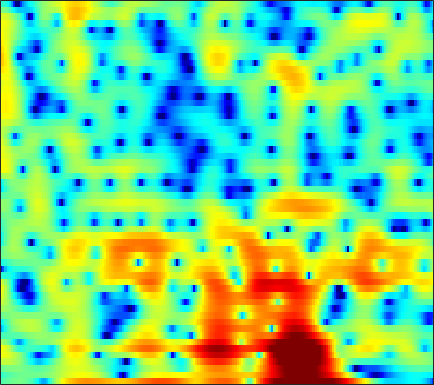

Source data for this figure (header and first rows):
-2.1521, -1.8996, -1.569, -1.2643, -1.0539, -0.81364, -0.62105, -0.51793, -0.44262, -0.45267, -0.55785, -0.71864, -1.0655, -1.592, -2.1259, -3.0573, -4.295, -5.4336, -7.2022, -8.8103, -8.9183, -7.6287, -5.1248, -2.7004
-3.528, -3.099, -2.591, -2.156, -1.873, -1.552, -1.288, -1.125, -0.9513, -0.8239, -0.7375, -0.6966, -0.6689, -0.6638, -0.669, -0.6795, -0.6803, -0.6661, -0.6132, -0.507, -0.3361, -0.1596, 0.1406, 0.5089
-0.9906, -0.7114, -0.4137, -0.1998, -0.09358, -0.02057, -0.01584, -0.05343, -0.1569, -0.3118, -0.5098, -0.68, -0.9201, -1.161, -1.324, -1.5, -1.609, -1.634, -1.58, -1.423, -1.164, -0.9111, -0.5094, -0.04939
2.731, 2.785, 2.779, 2.675, 2.531, 2.25, 1.865, 1.502, 0.9142, 0.1982, -0.66, -1.401, -2.525, -3.794, -4.822, -6.213, -7.43, -8.018, -8.116, -7.45, -6.318, -5.345, -4.03, -2.759
4.732, 4.641, 4.4, 4.026, 3.669, 3.1, 2.43, 1.863, 1.016, 0.05915, -1.034, -1.982, -3.472, -5.33, -7.056, -9.945, -13.45, -15.61, -15.2, -12.98, -11.25, -10.4, -9.552, -8.509
4.991, 4.644, 3.957, 2.995, 2.09, 0.65, -0.9887, -2.206, -3.487, -4.005, -3.795, -3.436, -2.998, -2.763, -2.735, -2.837, -3.025, -3.182, -3.404, -3.758, -4.332, -4.958, -6.058, -6.997
1.362, 0.9889, 0.2721, -0.7661, -1.794, -3.562, -5.843, -7.808, -9.842, -9.404, -7.223, -5.569, -3.814, -2.522, -1.79, -1.056, -0.5458, -0.2858, -0.06285, 0.0655, 0.164, 0.2524, 0.4097, 0.6516
-2.644, -2.468, -2.233, -2.059, -1.977, -1.915, -1.893, -1.871, -1.768, -1.527, -1.141, -0.8063, -0.3604, 0.05264, 0.3218, 0.603, 0.7817, 0.8424, 0.8432, 0.7801, 0.6706, 0.5733, 0.4532, 0.3767
-8.708, -6.53, -4.289, -2.622, -1.65, -0.6296, 0.1577, 0.6336, 1.154, 1.581, 1.929, 2.132, 2.34, 2.472, 2.508, 2.454, 2.286, 2.077, 1.678, 1.111, 0.3236, -0.4265, -1.643, -3.068
-5.628, -4.383, -2.838, -1.525, -0.706, 0.178, 0.8668, 1.288, 1.74, 2.075, 2.302, 2.414, 2.507, 2.536, 2.504, 2.382, 2.163, 1.92, 1.458, 0.7995, -0.1084, -0.9901, -2.5, -4.51
-1.063, -0.8198, -0.4888, -0.1966, -0.01196, 0.175, 0.291, 0.3385, 0.3488, 0.3149, 0.2545, 0.2109, 0.1851, 0.1658, 0.1699, 0.1974, 0.2266, 0.2289, 0.1817, 0.08365, -0.05771, -0.1998, -0.4384, -0.6936
1.419, 1.241, 0.9469, 0.5774, 0.2565, -0.2271, -0.7805, -1.248, -1.913, -2.587, -3.191, -3.564, -3.922, -4.037, -3.919, -3.505, -2.904, -2.384, -1.666, -0.9736, -0.3414, 0.06754, 0.5328, 0.9463
3.175, 2.623, 1.779, 0.8072, -0.009916, -1.217, -2.549, -3.637, -5.201, -6.918, -8.866, -10.53, -12.82, -14.18, -13.53, -11, -8.204, -6.332, -4.16, -2.357, -0.9316, -0.06004, 0.9257, 1.724
4.336, 3.433, 2.05, 0.4548, -0.9029, -2.913, -5.09, -6.775, -9.089, -11.43, -13.7, -15.24, -16.99, -18.05, -17.1, -13.56, -9.809, -7.336, -4.583, -2.38, -0.6387, 0.4287, 1.581, 2.438
5.092, 3.944, 2.174, 0.07435, -1.742, -4.635, -8.159, -11.39, -16.75, -22.85, -23.39, -20.45, -17.19, -14.54, -12.31, -9.368, -6.658, -4.647, -2.207, -0.2671, 1.277, 2.246, 3.217, 3.718
3.55, 2.484, 0.9204, -0.8372, -2.373, -4.867, -7.949, -10.59, -14.74, -19.57, -24.07, -29.81, -23.89, -16.35, -12.18, -7.924, -4.554, -2.497, -0.3044, 1.464, 2.893, 3.709, 4.389, 4.66
-3.443, -3.76, -3.842, -3.98, -4.228, -4.836, -5.813, -6.728, -7.972, -9.129, -10.11, -10.26, -9.388, -8.053, -6.566, -4.503, -2.597, -1.248, 0.2221, 1.448, 2.504, 3.085, 3.617, 3.975
-19.1, -12.55, -8.321, -6.141, -5.179, -4.356, -3.99, -3.904, -3.833, -3.834, -3.819, -3.645, -3.314, -2.928, -2.442, -1.74, -1.041, -0.541, 0.09806, 0.7129, 1.24, 1.557, 1.981, 2.416
-4.443, -4.238, -3.652, -2.901, -2.384, -1.856, -1.435, -1.204, -1.037, -0.9494, -0.8522, -0.8337, -0.8392, -0.748, -0.6893, -0.6615, -0.6217, -0.6691, -0.7493, -0.8403, -0.9994, -1.021, -0.836, -0.4314
-0.8492, -0.6485, -0.306, 0.07284, 0.3685, 0.662, 0.8472, 0.9278, 0.8844, 0.7473, 0.5217, 0.2846, -0.04503, -0.3045, -0.5866, -0.9345, -1.31, -1.655, -2.356, -3.516, -5.17, -6.794, -9.09, -8.903
-1.557, -0.8656, 0.02344, 0.7503, 1.164, 1.561, 1.697, 1.619, 1.314, 0.7272, -0.1628, -0.9303, -2.038, -3.099, -3.575, -3.686, -3.518, -3.319, -3.353, -3.832, -4.866, -6.119, -7.422, -7.051
-5.427, -3.435, -1.434, -0.001458, 0.7186, 1.346, 1.583, 1.479, 0.9987, -0.0116, -1.628, -3.369, -7.02, -13.76, -24.13, -12.72, -7.207, -5.012, -3.16, -1.993, -1.375, -1.02, -0.5404, -0.06089
-5.143, -3.535, -1.767, -0.4098, 0.3844, 1.082, 1.436, 1.495, 1.244, 0.6842, -0.208, -1.104, -2.333, -3.485, -3.88, -3.499, -2.536, -1.688, -0.6945, 0.07099, 0.5807, 0.8665, 1.034, 1.129
-3.672, -2.64, -1.419, -0.4298, 0.1746, 0.7868, 1.18, 1.354, 1.436, 1.394, 1.238, 1.098, 0.9111, 0.7718, 0.7865, 0.8653, 1.015, 1.16, 1.348, 1.393, 1.34, 1.157, 0.7395, 0.1135
-2.874, -2.04, -1.168, -0.4962, -0.1473, 0.2089, 0.4487, 0.5693, 0.7289, 0.8769, 1.058, 1.237, 1.45, 1.718, 1.893, 2.063, 2.207, 2.234, 2.178, 1.96, 1.58, 1.128, 0.3659, -0.7337
-1.214, -0.8365, -0.5325, -0.4432, -0.5139, -0.7808, -1.157, -1.438, -1.646, -1.523, -0.9872, -0.4038, 0.4687, 1.316, 1.831, 2.387, 2.751, 2.878, 2.836, 2.602, 2.106, 1.602, 0.732, -0.3545
0.6312, 0.6274, 0.4467, -0.05083, -0.6476, -1.908, -3.861, -5.939, -9.601, -10.73, -6.864, -4.077, -1.218, 0.766, 1.865, 2.933, 3.547, 3.791, 3.83, 3.551, 2.982, 2.37, 1.272, -0.01875
0.5476, 0.5557, 0.4189, 0.05112, -0.4414, -1.416, -2.844, -4.175, -5.891, -6.162, -4.326, -2.52, -0.3257, 1.351, 2.339, 3.263, 3.823, 4.007, 3.984, 3.617, 2.942, 2.186, 0.8846, -0.9244
-2.358, -1.906, -1.393, -1.002, -0.8453, -0.7602, -0.8011, -0.8308, -0.7777, -0.5114, -0.0007958, 0.5066, 1.262, 1.964, 2.442, 2.866, 3.14, 3.182, 3.028, 2.634, 1.975, 1.307, 0.1746, -1.285
-7.026, -5.217, -3.358, -2.047, -1.325, -0.6485, -0.1871, 0.06842, 0.3651, 0.6719, 1.001, 1.279, 1.655, 2.04, 2.275, 2.503, 2.6, 2.575, 2.372, 2.006, 1.441, 0.9253, 0.08647, -0.8156
-5.979, -4.106, -2.244, -1.018, -0.4077, 0.07297, 0.2885, 0.3324, 0.3278, 0.3578, 0.5163, 0.7397, 1.132, 1.582, 1.87, 2.221, 2.36, 2.348, 2.165, 1.763, 1.204, 0.6663, -0.08782, -0.895
1.124, 1.51, 1.906, 2.074, 1.976, 1.544, 0.7216, -0.1323, -1.5, -2.748, -3.079, -2.523, -1.139, 0.2277, 1.096, 1.885, 2.31, 2.371, 2.155, 1.597, 0.7235, -0.1102, -1.426, -2.838
4.958, 4.907, 4.671, 4.207, 3.65, 2.554, 0.8862, -0.8781, -4.411, -10.7, -16.76, -9.55, -4.202, -1.343, 0.05039, 1.085, 1.586, 1.604, 1.218, 0.4104, -0.9009, -2.201, -4.718, -8.379
5.021, 4.874, 4.523, 3.981, 3.449, 2.556, 1.469, 0.5492, -0.696, -1.736, -2.179, -2.05, -1.474, -0.8185, -0.4264, -0.157, -0.2406, -0.5252, -1.216, -2.231, -3.485, -4.61, -6.145, -7.719
4.485, 4.305, 3.947, 3.455, 3.029, 2.408, 1.793, 1.353, 0.8529, 0.48, 0.2475, 0.1534, 0.07343, -0.01112, -0.1764, -0.5055, -1.146, -1.818, -3.012, -4.561, -6.37, -7.75, -9.06, -9.306
4.326, 4.033, 3.467, 2.764, 2.184, 1.451, 0.8652, 0.5918, 0.4547, 0.5387, 0.7108, 0.8376, 0.9371, 0.8913, 0.732, 0.2646, -0.4806, -1.298, -2.812, -4.952, -8.194, -11.92, -22.82, -18.69
3.856, 3.334, 2.27, 0.7716, -0.6515, -2.788, -4.535, -4.782, -3.65, -2.009, -0.5974, 0.2056, 0.9455, 1.326, 1.428, 1.273, 0.8692, 0.3746, -0.5053, -1.647, -2.897, -3.799, -4.52, -4.334
2.762, 2.22, 1.04, -0.8309, -2.84, -6.789, -12.55, -13.06, -7.814, -4.241, -2.018, -0.9243, 0.05188, 0.6163, 0.8252, 0.9443, 0.8415, 0.6879, 0.405, 0.08476, -0.2084, -0.3418, -0.4255, -0.2676
2.444, 2.294, 1.792, 0.9731, 0.2231, -0.8102, -1.607, -1.88, -1.8, -1.425, -1.003, -0.7508, -0.5478, -0.4693, -0.4929, -0.5592, -0.6499, -0.6985, -0.7448, -0.727, -0.6818, -0.615, -0.4752, -0.3001
3.302, 3.495, 3.501, 3.277, 2.996, 2.516, 1.986, 1.574, 1.013, 0.4302, -0.2193, -0.7398, -1.526, -2.323, -2.873, -3.508, -3.818, -3.86, -3.704, -3.375, -2.995, -2.726, -2.371, -2.121
4.571, 4.868, 5.016, 4.936, 4.731, 4.282, 3.644, 3.038, 2.061, 0.8691, -0.5966, -1.887, -3.922, -6.37, -8.337, -10.76, -11.58, -11, -9.482, -8.062, -6.868, -6.232, -5.608, -5.282
5.362, 5.591, 5.705, 5.586, 5.345, 4.826, 4.062, 3.324, 2.105, 0.5681, -1.325, -3.05, -5.856, -9.453, -13.06, -19.57, -22.11, -18.5, -14.89, -12.63, -11.06, -10.15, -9.385, -9.02
5.494, 5.665, 5.731, 5.574, 5.31, 4.752, 3.955, 3.197, 1.954, 0.4449, -1.349, -2.885, -5.189, -7.758, -9.713, -12.22, -14.33, -15.62, -16.64, -16.49, -15.15, -13.7, -12.06, -10.98
5.091, 5.323, 5.431, 5.315, 5.071, 4.526, 3.747, 3.01, 1.827, 0.4389, -1.133, -2.446, -4.299, -6.309, -8.009, -10.39, -13.35, -16.32, -22.83, -29.63, -19.28, -15.21, -11.87, -9.722
4.195, 4.623, 4.904, 4.873, 4.647, 4.099, 3.277, 2.496, 1.276, -0.1224, -1.626, -2.773, -4.312, -5.763, -6.779, -8.128, -9.349, -10.18, -10.89, -10.87, -10.01, -8.996, -7.448, -6.01
3.559, 4.162, 4.555, 4.502, 4.207, 3.509, 2.477, 1.495, -0.06192, -1.862, -3.866, -5.33, -7.039, -8.094, -8.269, -8.061, -7.613, -7.147, -6.526, -5.822, -5.028, -4.438, -3.585, -2.761
4.475, 4.827, 4.894, 4.536, 4.014, 2.987, 1.613, 0.3553, -1.67, -4.199, -7.481, -10.86, -17.91, -21.63, -15.62, -10.69, -7.867, -6.369, -4.873, -3.715, -2.802, -2.244, -1.684, -1.255
6.357, 6.191, 5.633, 4.724, 3.812, 2.315, 0.555, -0.8742, -2.882, -4.949, -7.045, -8.571, -10.23, -10.54, -9.707, -7.903, -6.106, -4.908, -3.553, -2.515, -1.748, -1.337, -1.095, -1.202
7.816, 7.217, 6.079, 4.541, 3.09, 0.7303, -2.078, -4.333, -7.022, -8.386, -8.454, -8.157, -7.604, -7.058, -6.554, -5.763, -4.897, -4.186, -3.209, -2.329, -1.573, -1.169, -0.9559, -1.19
7.919, 7.108, 5.721, 3.878, 2.134, -0.835, -4.862, -9.079, -18.26, -17.93, -12.25, -10.24, -8.861, -8.256, -8.184, -8.135, -7.734, -7.206, -6.069, -4.661, -3.332, -2.473, -1.575, -1.055
7.068, 6.334, 5.114, 3.592, 2.247, 0.2188, -2.022, -3.707, -5.676, -6.973, -7.676, -8.076, -8.819, -10.07, -11.55, -14.66, -19.2, -18.88, -13.32, -9.11, -6.232, -4.598, -2.892, -1.623
6.078, 5.546, 4.654, 3.587, 2.683, 1.37, -0.009676, -1.062, -2.409, -3.694, -4.895, -5.799, -7.094, -8.615, -9.981, -11.96, -13.4, -13.21, -11.14, -8.54, -6.245, -4.862, -3.332, -2.06
5.213, 4.871, 4.28, 3.536, 2.89, 1.92, 0.8624, 0.03339, -1.089, -2.217, -3.325, -4.135, -5.119, -6.003, -6.537, -7.061, -7.162, -6.958, -6.372, -5.526, -4.575, -3.849, -2.978, -2.198
4.752, 4.598, 4.235, 3.689, 3.168, 2.346, 1.39, 0.6081, -0.5132, -1.664, -2.808, -3.612, -4.536, -5.155, -5.336, -5.304, -5.025, -4.66, -4.106, -3.581, -3.145, -2.882, -2.662, -2.59
4.819, 4.831, 4.598, 4.129, 3.633, 2.805, 1.8, 0.9301, -0.3961, -1.92, -3.661, -5.047, -6.873, -7.92, -7.792, -6.45, -4.83, -3.732, -2.54, -1.733, -1.36, -1.438, -2.022, -3.315
3.805, 3.836, 3.579, 3.022, 2.433, 1.462, 0.3343, -0.5886, -1.933, -3.523, -5.616, -7.814, -12.49, -22.7, -17.2, -9.342, -5.234, -3.192, -1.288, -0.0919, 0.5046, 0.57, 0.1043, -1.026
0.01059, -0.05751, -0.4962, -1.397, -2.36, -3.945, -5.655, -6.748, -7.576, -7.798, -7.801, -7.882, -7.95, -7.606, -6.934, -5.414, -3.644, -2.406, -1.01, 0.05296, 0.7861, 1.171, 1.454, 1.55
-3.358, -3.298, -3.795, -5.017, -6.513, -9.634, -14.99, -22.98, -21.07, -13.77, -10.31, -8.645, -7.048, -5.766, -4.882, -3.737, -2.571, -1.76, -0.7872, 0.06487, 0.79, 1.239, 1.767, 2.228
